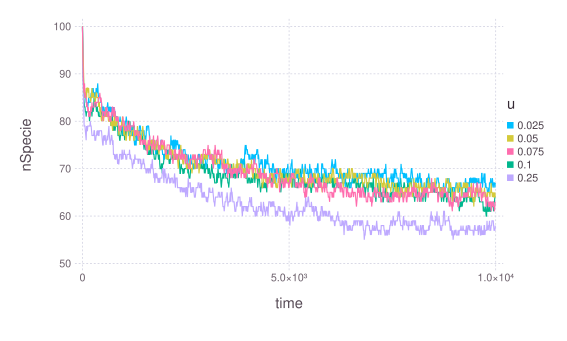

Values plotted in this chart, from the file beside it:
### PARAMETERS VALUE ###
### LATTICESIZE = 49, NSPECIE = 100, NRE…
time; nSpecie; param
0; 100; 0.025
10; 95; 0.025
20; 91; 0.025
30; 87; 0.025
40; 85; 0.025
50; 86; 0.025
60; 85; 0.025
70; 86; 0.025
80; 85; 0.025
90; 84; 0.025
100; 84; 0.025
110; 83; 0.025
120; 84; 0.025
130; 83; 0.025
140; 84; 0.025
150; 85; 0.025
160; 84; 0.025
170; 84; 0.025
180; 84; 0.025
190; 84; 0.025
200; 85; 0.025
210; 86; 0.025
220; 85; 0.025
230; 85; 0.025
240; 87; 0.025
250; 86; 0.025
260; 87; 0.025
270; 86; 0.025
280; 86; 0.025
290; 85; 0.025
300; 86; 0.025
310; 86; 0.025
320; 85; 0.025
330; 87; 0.025
340; 86; 0.025
350; 86; 0.025
360; 87; 0.025
370; 88; 0.025
380; 86; 0.025
390; 85; 0.025
400; 85; 0.025
410; 85; 0.025
420; 85; 0.025
430; 85; 0.025
440; 84; 0.025
450; 84; 0.025
460; 84; 0.025
470; 83; 0.025
480; 82; 0.025
490; 83; 0.025
500; 83; 0.025
510; 83; 0.025
520; 81; 0.025
530; 82; 0.025
540; 82; 0.025
550; 83; 0.025
560; 82; 0.025
570; 82; 0.025
... 4,942 more rows
